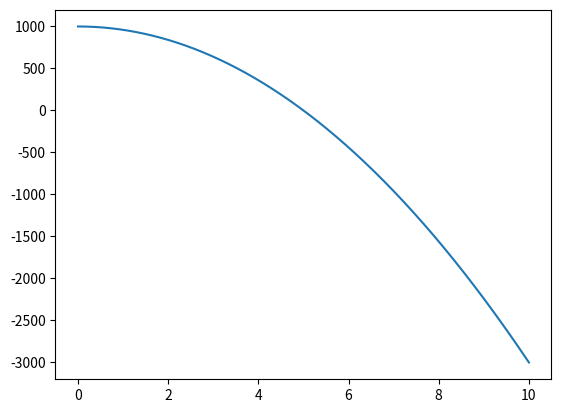

Generate this figure with matplotlib:
#Предприятие инвестирует в новое производство денежные средства, причем инвестиции уменьшаются со скоростью, прямо пропорциональной инвестируемым
#в данный момент времени средствам с коэффициентом пропорциональности 0,08. Найти закон изменения инвестиций со временем и объем инвестиций за 4 года, 
#если в начальный момент времени инвестиции составили 1000 денежных единиц.


import numpy as np
from scipy.integrate import odeint
import matplotlib.pyplot as plt


t = np.arange(0, 10, 0.0001)

n_0 = 1000

def invest(n, t):
    dndt = - k * n_0 * t
    return dndt

k = 0.08


m_t = odeint(invest, n_0, t)

plt.plot(t, m_t[:,0], label='nydtcnbwbb')

plt.savefig('fig222.png')